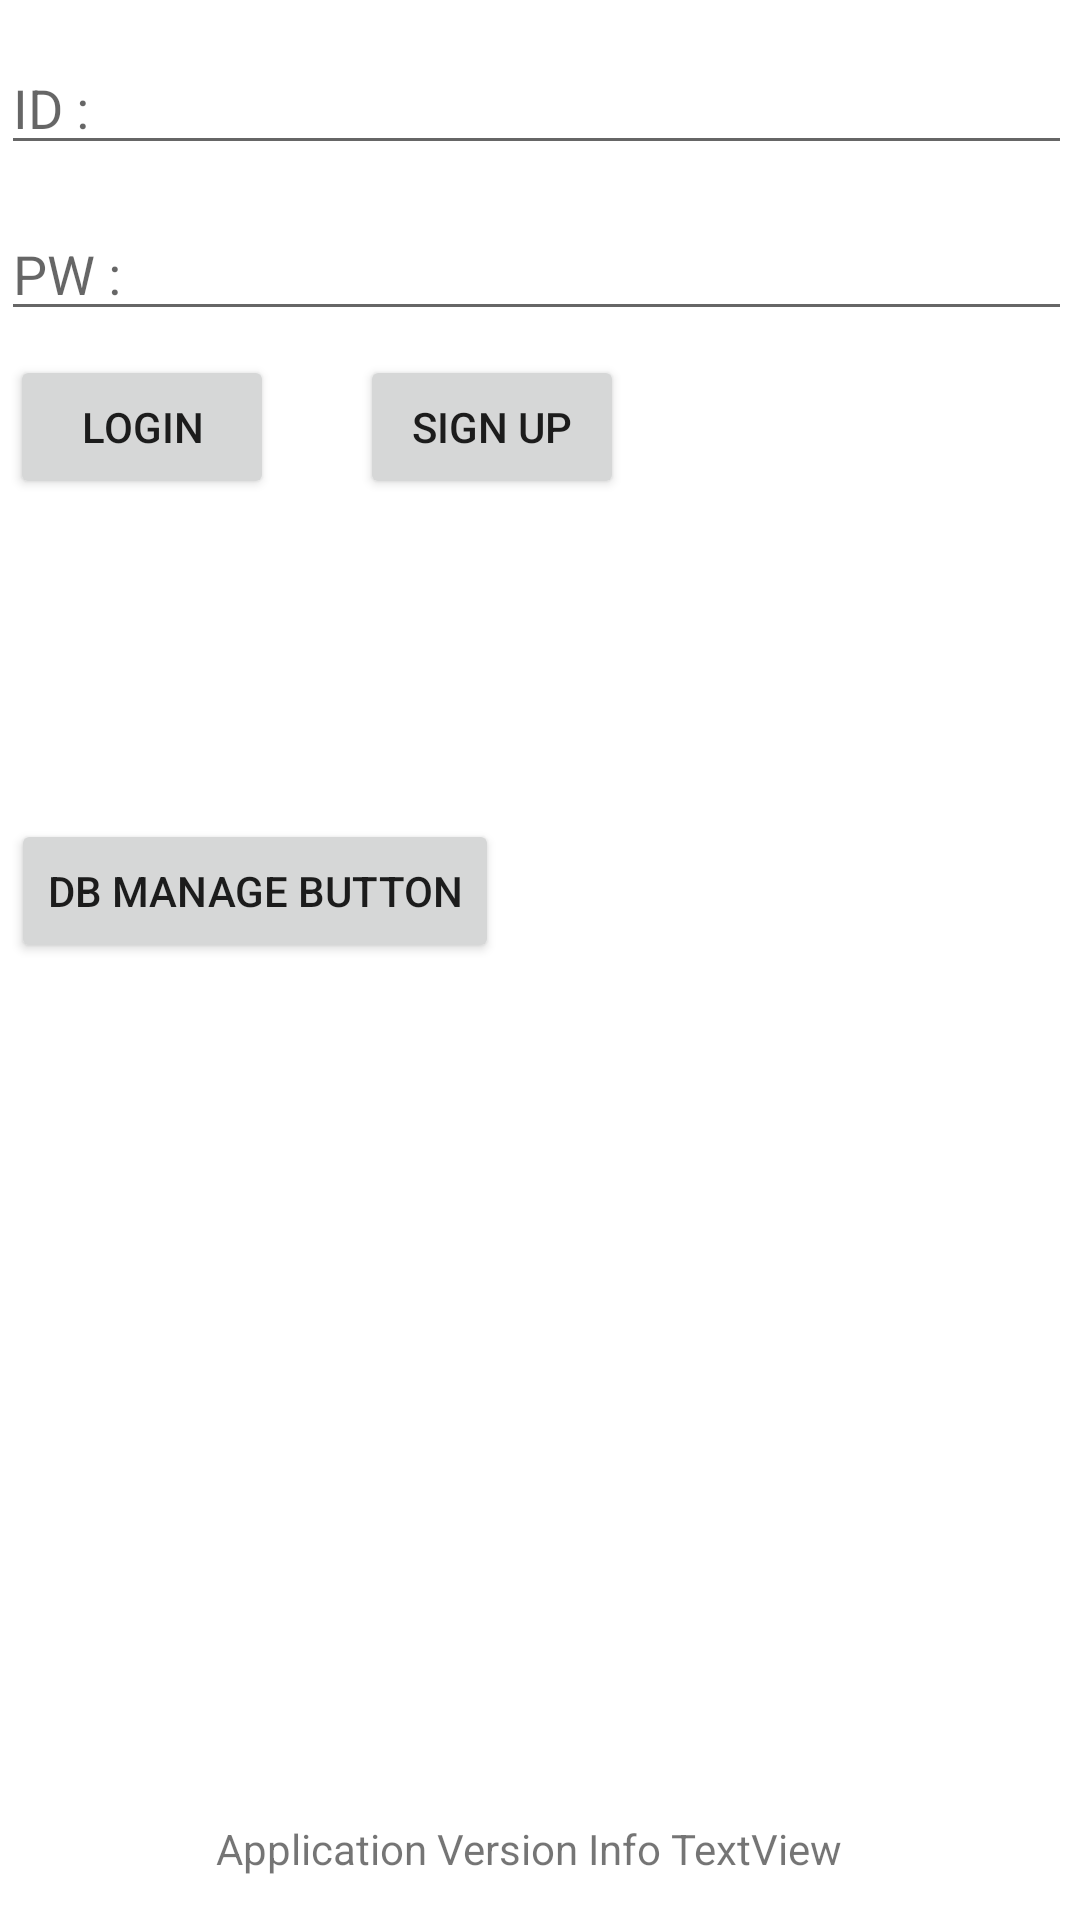

Here is an Android app screen rendered from its layout file. Give the layout XML and the strings, colors and styles it references.
<!-- AndroidManifest.xml: application theme Theme.UI_Frame -->
<!-- res/layout/activity_main.xml -->
<?xml version="1.0" encoding="utf-8"?>
<androidx.constraintlayout.widget.ConstraintLayout xmlns:android="http://schemas.android.com/apk/res/android"
    xmlns:app="http://schemas.android.com/apk/res-auto"
    xmlns:tools="http://schemas.android.com/tools"
    android:layout_width="match_parent"
    android:layout_height="match_parent"
    tools:context=".MainActivity">

    <TextView
        android:id="@+id/main_applicationVersionInfoView"
        android:layout_width="wrap_content"
        android:layout_height="wrap_content"
        android:text="Application Version Info TextView"
        android:ems="13"
        app:layout_constraintBottom_toBottomOf="parent"
        app:layout_constraintEnd_toEndOf="parent"
        app:layout_constraintHorizontal_bias="0.487"
        app:layout_constraintStart_toStartOf="parent"
        app:layout_constraintTop_toTopOf="parent"
        app:layout_constraintVertical_bias="0.977" />

    <EditText
        android:id="@+id/main_idInputEditText"
        android:layout_width="wrap_content"
        android:layout_height="wrap_content"
        android:ems="17"
        android:inputType="textEmailAddress"
        android:hint="ID : "
        app:layout_constraintBottom_toBottomOf="parent"
        app:layout_constraintEnd_toEndOf="parent"
        app:layout_constraintHorizontal_bias="0.079"
        app:layout_constraintStart_toStartOf="parent"
        app:layout_constraintTop_toTopOf="parent"
        app:layout_constraintVertical_bias="0.023" />

    <EditText
        android:id="@+id/main_pwInputEditText"
        android:layout_width="wrap_content"
        android:layout_height="wrap_content"
        android:ems="17"
        android:inputType="textPassword"
        android:hint="PW : "
        app:layout_constraintBottom_toBottomOf="parent"
        app:layout_constraintEnd_toEndOf="parent"
        app:layout_constraintHorizontal_bias="0.072"
        app:layout_constraintStart_toStartOf="parent"
        app:layout_constraintTop_toTopOf="parent"
        app:layout_constraintVertical_bias="0.115" />

    <Button
        android:id="@+id/main_loginButton"
        android:layout_width="wrap_content"
        android:layout_height="wrap_content"
        android:text="Login"
        android:onClick="LoginButtonClick"
        app:layout_constraintBottom_toBottomOf="parent"
        app:layout_constraintEnd_toEndOf="parent"
        app:layout_constraintHorizontal_bias="0.012"
        app:layout_constraintStart_toStartOf="parent"
        app:layout_constraintTop_toTopOf="parent"
        app:layout_constraintVertical_bias="0.2" />

    <Button
        android:id="@+id/main_signUpButton"
        android:layout_width="wrap_content"
        android:layout_height="wrap_content"
        android:text="Sign UP"
        android:onClick="SignUpButtonClick"
        app:layout_constraintBottom_toBottomOf="parent"
        app:layout_constraintEnd_toEndOf="parent"
        app:layout_constraintHorizontal_bias="0.441"
        app:layout_constraintStart_toStartOf="parent"
        app:layout_constraintTop_toTopOf="parent"
        app:layout_constraintVertical_bias="0.2" />

    <Button
        android:id="@+id/main_dbManageButton"
        android:layout_width="wrap_content"
        android:layout_height="wrap_content"
        android:onClick="DBManageButtonClick"
        android:text="DB Manage Button"
        app:layout_constraintBottom_toBottomOf="parent"
        app:layout_constraintEnd_toEndOf="parent"
        app:layout_constraintHorizontal_bias="0.018"
        app:layout_constraintStart_toStartOf="parent"
        app:layout_constraintTop_toTopOf="parent"
        app:layout_constraintVertical_bias="0.461" />

    <TextView
        android:id="@+id/main_textView"
        android:layout_width="wrap_content"
        android:layout_height="wrap_content"
        android:text=""
        app:layout_constraintBottom_toBottomOf="parent"
        app:layout_constraintEnd_toEndOf="parent"
        app:layout_constraintHorizontal_bias="0.011"
        app:layout_constraintStart_toStartOf="parent"
        app:layout_constraintTop_toTopOf="parent"
        app:layout_constraintVertical_bias="0.29" />

</androidx.constraintlayout.widget.ConstraintLayout>
<!-- resources referenced by this layout -->
<resources>
  <style name="Theme.UI_Frame" parent="Theme.MaterialComponents.DayNight.DarkActionBar">
          
          <item name="colorPrimary">@color/purple_500</item>
          <item name="colorPrimaryVariant">@color/purple_700</item>
          <item name="colorOnPrimary">@color/white</item>
          
          <item name="colorSecondary">@color/teal_200</item>
          <item name="colorSecondaryVariant">@color/teal_700</item>
          <item name="colorOnSecondary">@color/black</item>
          
          <item name="android:statusBarColor" tools:targetApi="l">?attr/colorPrimaryVariant</item>
          
      </style>
  <!-- not gathered from this repository: default colours our renderer supplied (Android Studio template values) -->
  <color name="purple_500">#FF6200EE</color>
  <color name="purple_700">#FF3700B3</color>
  <color name="teal_200">#FF03DAC5</color>
  <color name="teal_700">#FF018786</color>
  <color name="black">#FF000000</color>
  <color name="white">#FFFFFFFF</color>
</resources>
